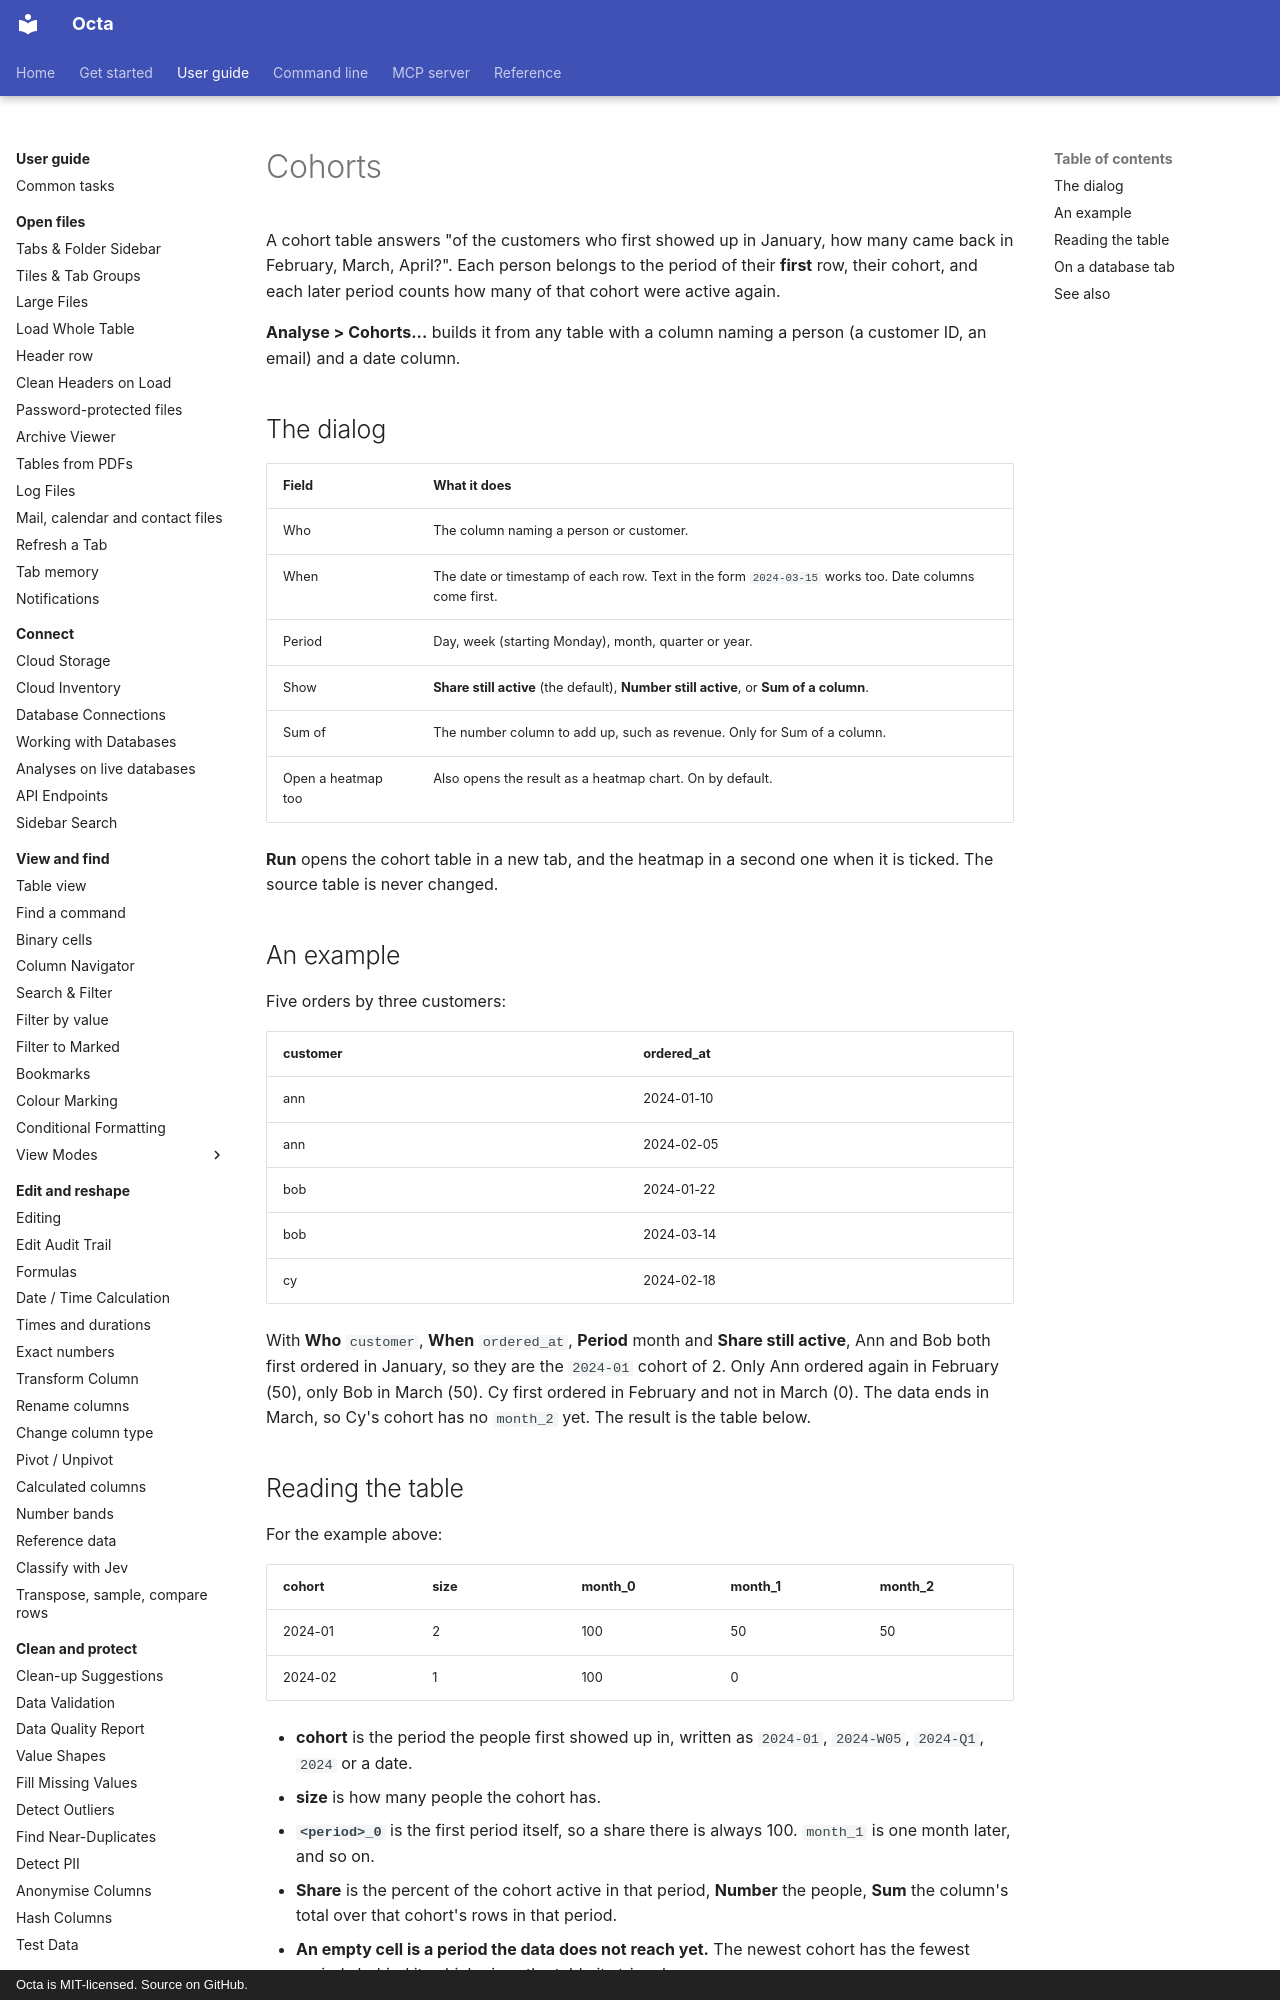

repository: thorstenfoltz/octa · page: usage/cohorts/index.html · generator: mkdocs · copyright: Octa is MIT-licensed. Source on GitHub.

# Cohorts

A cohort table answers "of the customers who first showed up in January, how
many came back in February, March, April?". Each person belongs to the period
of their **first** row, their cohort, and each later period counts how many of
that cohort were active again.

**Analyse > Cohorts...** builds it from any table with a column naming a
person (a customer ID, an email) and a date column.

## The dialog

| Field              | What it does                                                                                         |
|--------------------|------------------------------------------------------------------------------------------------------|
| Who                | The column naming a person or customer.                                                              |
| When               | The date or timestamp of each row. Text in the form `2024-03-15` works too. Date columns come first. |
| Period             | Day, week (starting Monday), month, quarter or year.                                                 |
| Show               | **Share still active** (the default), **Number still active**, or **Sum of a column**.               |
| Sum of             | The number column to add up, such as revenue. Only for Sum of a column.                              |
| Open a heatmap too | Also opens the result as a heatmap chart. On by default.                                             |

**Run** opens the cohort table in a new tab, and the heatmap in a second one
when it is ticked. The source table is never changed.

## An example

Five orders by three customers:

| customer | ordered_at |
|----------|------------|
| ann      | 2024-01-10 |
| ann      | 2024-02-05 |
| bob      | 2024-01-22 |
| bob      | 2024-03-14 |
| cy       | 2024-02-18 |

With **Who** `customer`, **When** `ordered_at`, **Period** month and **Share
still active**, Ann and Bob both first ordered in January, so they are the
`2024-01` cohort of 2. Only Ann ordered again in February (50), only Bob in
March (50). Cy first ordered in February and not in March (0). The data ends
in March, so Cy's cohort has no `month_2` yet. The result is the table below.
